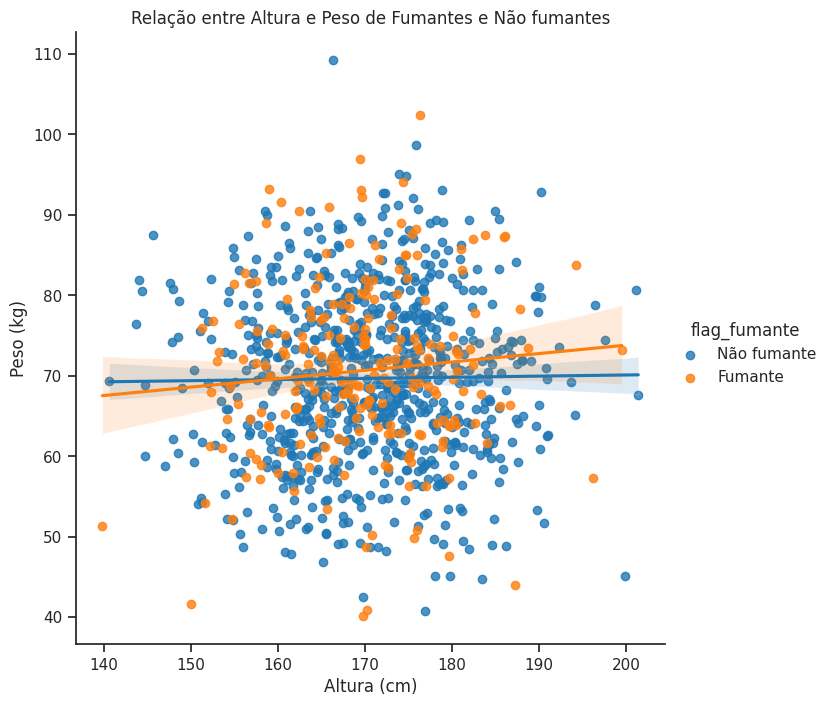

This figure's Python source:
import random
import numpy as np
import pandas as pd
import matplotlib as mat
import matplotlib.pyplot as plt
import warnings
warnings.filterwarnings('ignore')
import seaborn as sea

np.random.seed(42)
n = 1000
pct_smokers = 0.2
flag_fumante = np.random.rand(n) < pct_smokers
idade = np.random.normal(40, 10, n)
altura = np.random.normal(170, 10, n)
peso = np.random.normal(70, 10, n)

dados = pd.DataFrame({'altura': altura, 'peso': peso, 'flag_fumante': flag_fumante})
dados['flag_fumante'] = dados['flag_fumante'].map({True: 'Fumante', False: 'Não fumante'})

print(dados.shape)
dados.head()

sea.set(style = 'ticks')
sea.lmplot(x = 'altura',
           y = 'peso',
           data = dados,
           hue = 'flag_fumante',
           palette = ['tab:blue', 'tab:orange'],
           height = 7)

plt.xlabel('Altura (cm)')
plt.ylabel('Peso (kg)')
plt.title('Relação entre Altura e Peso de Fumantes e Não fumantes')

sea.despine()
plt.show()  